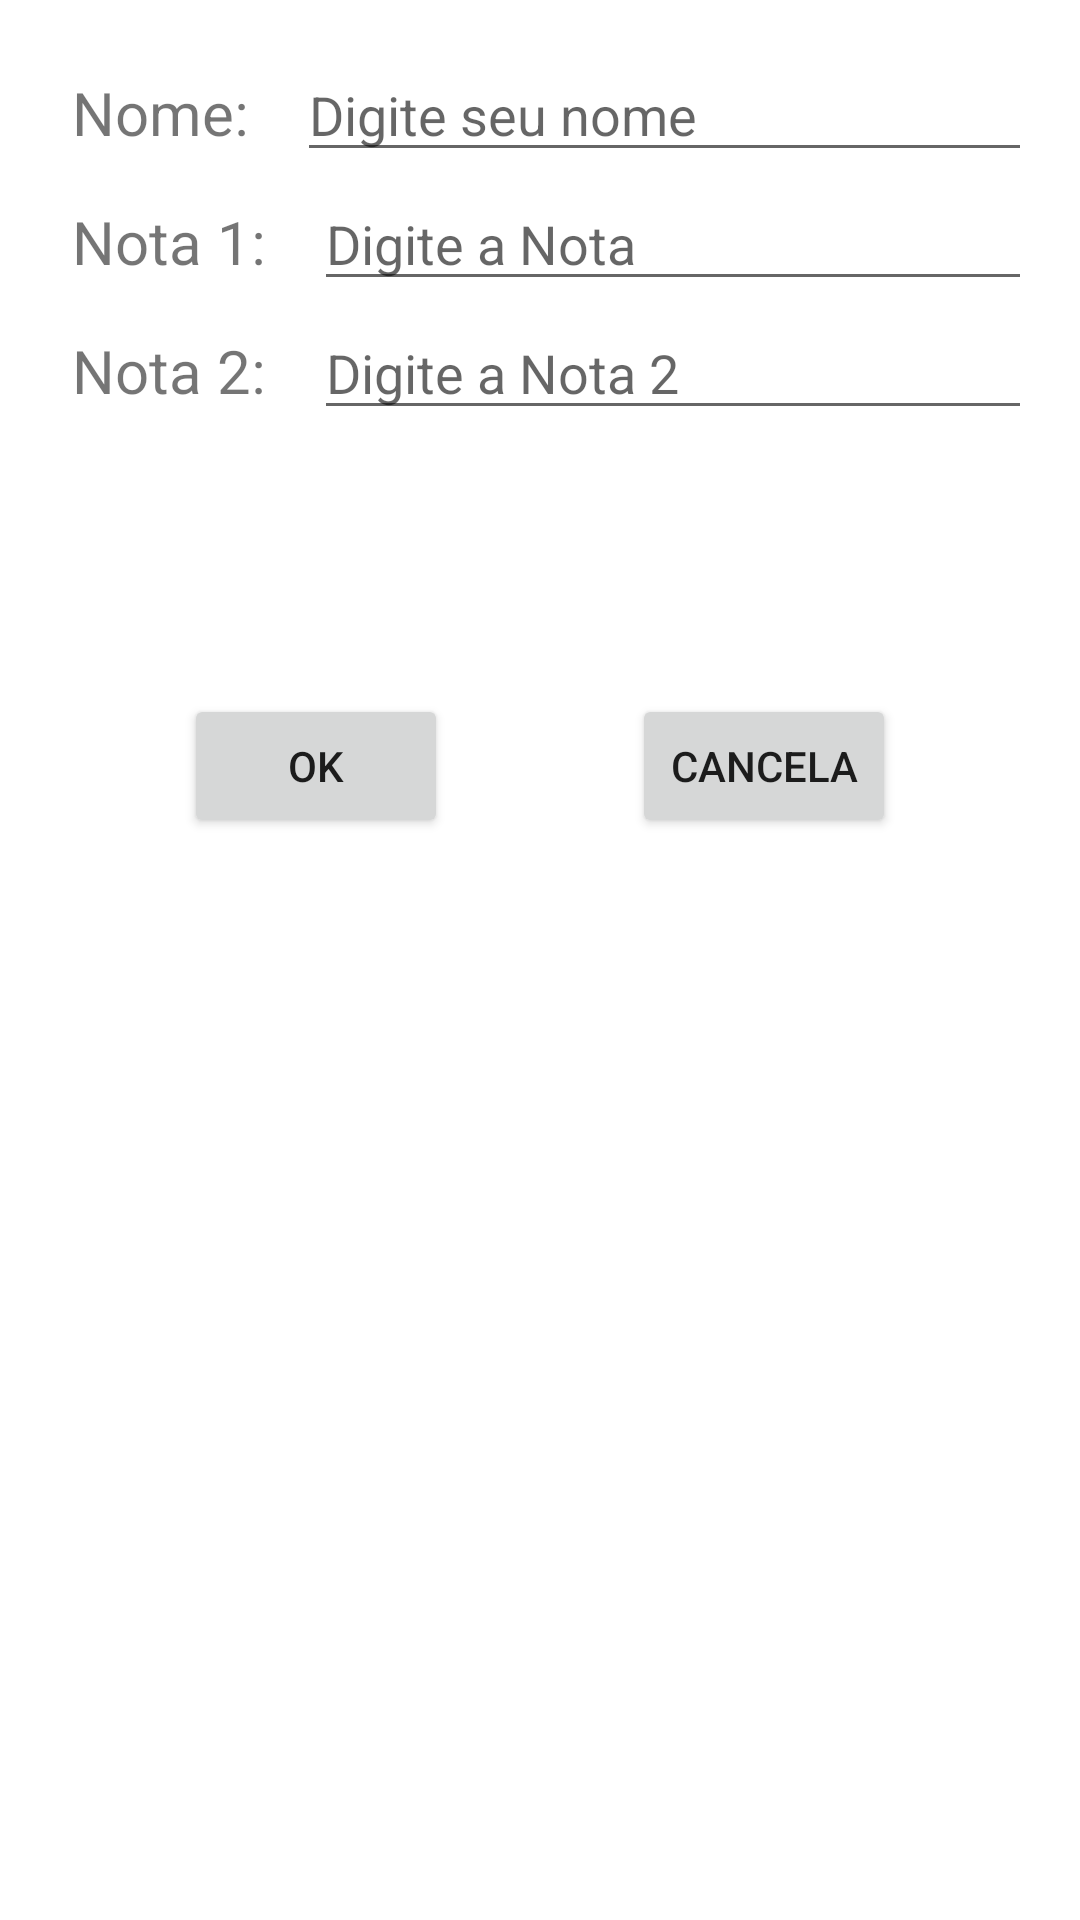

The Android layout XML behind this screen, and the referenced resources:
<!-- AndroidManifest.xml: application theme Theme.PrimeiroAPDeDM -->
<!-- res/layout/activity_main.xml -->
<?xml version="1.0" encoding="utf-8"?>
<androidx.constraintlayout.widget.ConstraintLayout xmlns:android="http://schemas.android.com/apk/res/android"
    xmlns:app="http://schemas.android.com/apk/res-auto"
    xmlns:tools="http://schemas.android.com/tools"
    android:layout_width="match_parent"
    android:layout_height="match_parent"
    tools:context=".MainActivity">

    <TextView
        android:id="@+id/lblNome"
        android:layout_width="wrap_content"
        android:layout_height="wrap_content"
        android:layout_marginStart="24dp"
        android:layout_marginTop="24dp"
        android:text="Nome:"
        android:textSize="20sp"
        app:layout_constraintStart_toStartOf="parent"
        app:layout_constraintTop_toTopOf="parent" />

    <EditText
        android:id="@+id/txtNome"
        android:layout_width="0dp"
        android:layout_height="wrap_content"
        android:layout_marginStart="16dp"
        android:layout_marginEnd="16dp"
        android:ems="10"
        android:hint="Digite seu nome"
        android:inputType="textPersonName"
        app:layout_constraintBaseline_toBaselineOf="@+id/lblNome"
        app:layout_constraintEnd_toEndOf="parent"
        app:layout_constraintStart_toEndOf="@+id/lblNome" />

    <TextView
        android:id="@+id/textView3"
        android:layout_width="wrap_content"
        android:layout_height="wrap_content"
        android:layout_marginStart="24dp"
        android:layout_marginTop="16dp"
        android:text="Nota 1:"
        android:textSize="20sp"
        app:layout_constraintStart_toStartOf="parent"
        app:layout_constraintTop_toBottomOf="@+id/lblNome" />

    <EditText
        android:id="@+id/txtNota1"
        android:layout_width="0dp"
        android:layout_height="wrap_content"
        android:layout_marginStart="16dp"
        android:layout_marginEnd="16dp"
        android:ems="10"
        android:hint="Digite a Nota"
        android:inputType="textPersonName"
        app:layout_constraintBaseline_toBaselineOf="@+id/textView3"
        app:layout_constraintEnd_toEndOf="parent"
        app:layout_constraintStart_toEndOf="@+id/textView3" />

    <TextView
        android:id="@+id/textView4"
        android:layout_width="wrap_content"
        android:layout_height="wrap_content"
        android:layout_marginStart="24dp"
        android:layout_marginTop="16dp"
        android:text="Nota 2:"
        android:textSize="20sp"
        app:layout_constraintStart_toStartOf="parent"
        app:layout_constraintTop_toBottomOf="@+id/textView3" />

    <EditText
        android:id="@+id/txtNota2"
        android:layout_width="0dp"
        android:layout_height="wrap_content"
        android:layout_marginStart="16dp"
        android:layout_marginEnd="16dp"
        android:ems="10"
        android:hint="Digite a Nota 2"
        android:inputType="textPersonName"
        app:layout_constraintBaseline_toBaselineOf="@+id/textView4"
        app:layout_constraintEnd_toEndOf="parent"
        app:layout_constraintStart_toEndOf="@+id/textView4" />

    <Button
        android:id="@+id/btnVolta"
        android:layout_width="wrap_content"
        android:layout_height="wrap_content"
        android:text="Cancela"
        app:layout_constraintBottom_toBottomOf="@+id/btnOk"
        app:layout_constraintEnd_toEndOf="parent"
        app:layout_constraintHorizontal_bias="0.5"
        app:layout_constraintStart_toEndOf="@+id/btnOk"
        app:layout_constraintTop_toTopOf="@+id/btnOk" />

    <Button
        android:id="@+id/btnOk"
        android:layout_width="wrap_content"
        android:layout_height="wrap_content"
        android:layout_marginTop="88dp"
        android:text="OK"
        app:layout_constraintEnd_toStartOf="@+id/btnVolta"
        app:layout_constraintHorizontal_bias="0.5"
        app:layout_constraintStart_toStartOf="parent"
        app:layout_constraintTop_toBottomOf="@+id/txtNota2" />
</androidx.constraintlayout.widget.ConstraintLayout>
<!-- resources referenced by this layout -->
<resources>
  <style name="Theme.PrimeiroAPDeDM" parent="Theme.MaterialComponents.DayNight.DarkActionBar">
          
          <item name="colorPrimary">@color/purple_500</item>
          <item name="colorPrimaryVariant">@color/purple_700</item>
          <item name="colorOnPrimary">@color/white</item>
          
          <item name="colorSecondary">@color/teal_200</item>
          <item name="colorSecondaryVariant">@color/teal_700</item>
          <item name="colorOnSecondary">@color/black</item>
          
          <item name="android:statusBarColor" tools:targetApi="l">?attr/colorPrimaryVariant</item>
          
      </style>
  <!-- not gathered from this repository: default colours our renderer supplied (Android Studio template values) -->
  <color name="purple_500">#FF6200EE</color>
  <color name="purple_700">#FF3700B3</color>
  <color name="teal_200">#FF03DAC5</color>
  <color name="teal_700">#FF018786</color>
  <color name="black">#FF000000</color>
  <color name="white">#FFFFFFFF</color>
</resources>
